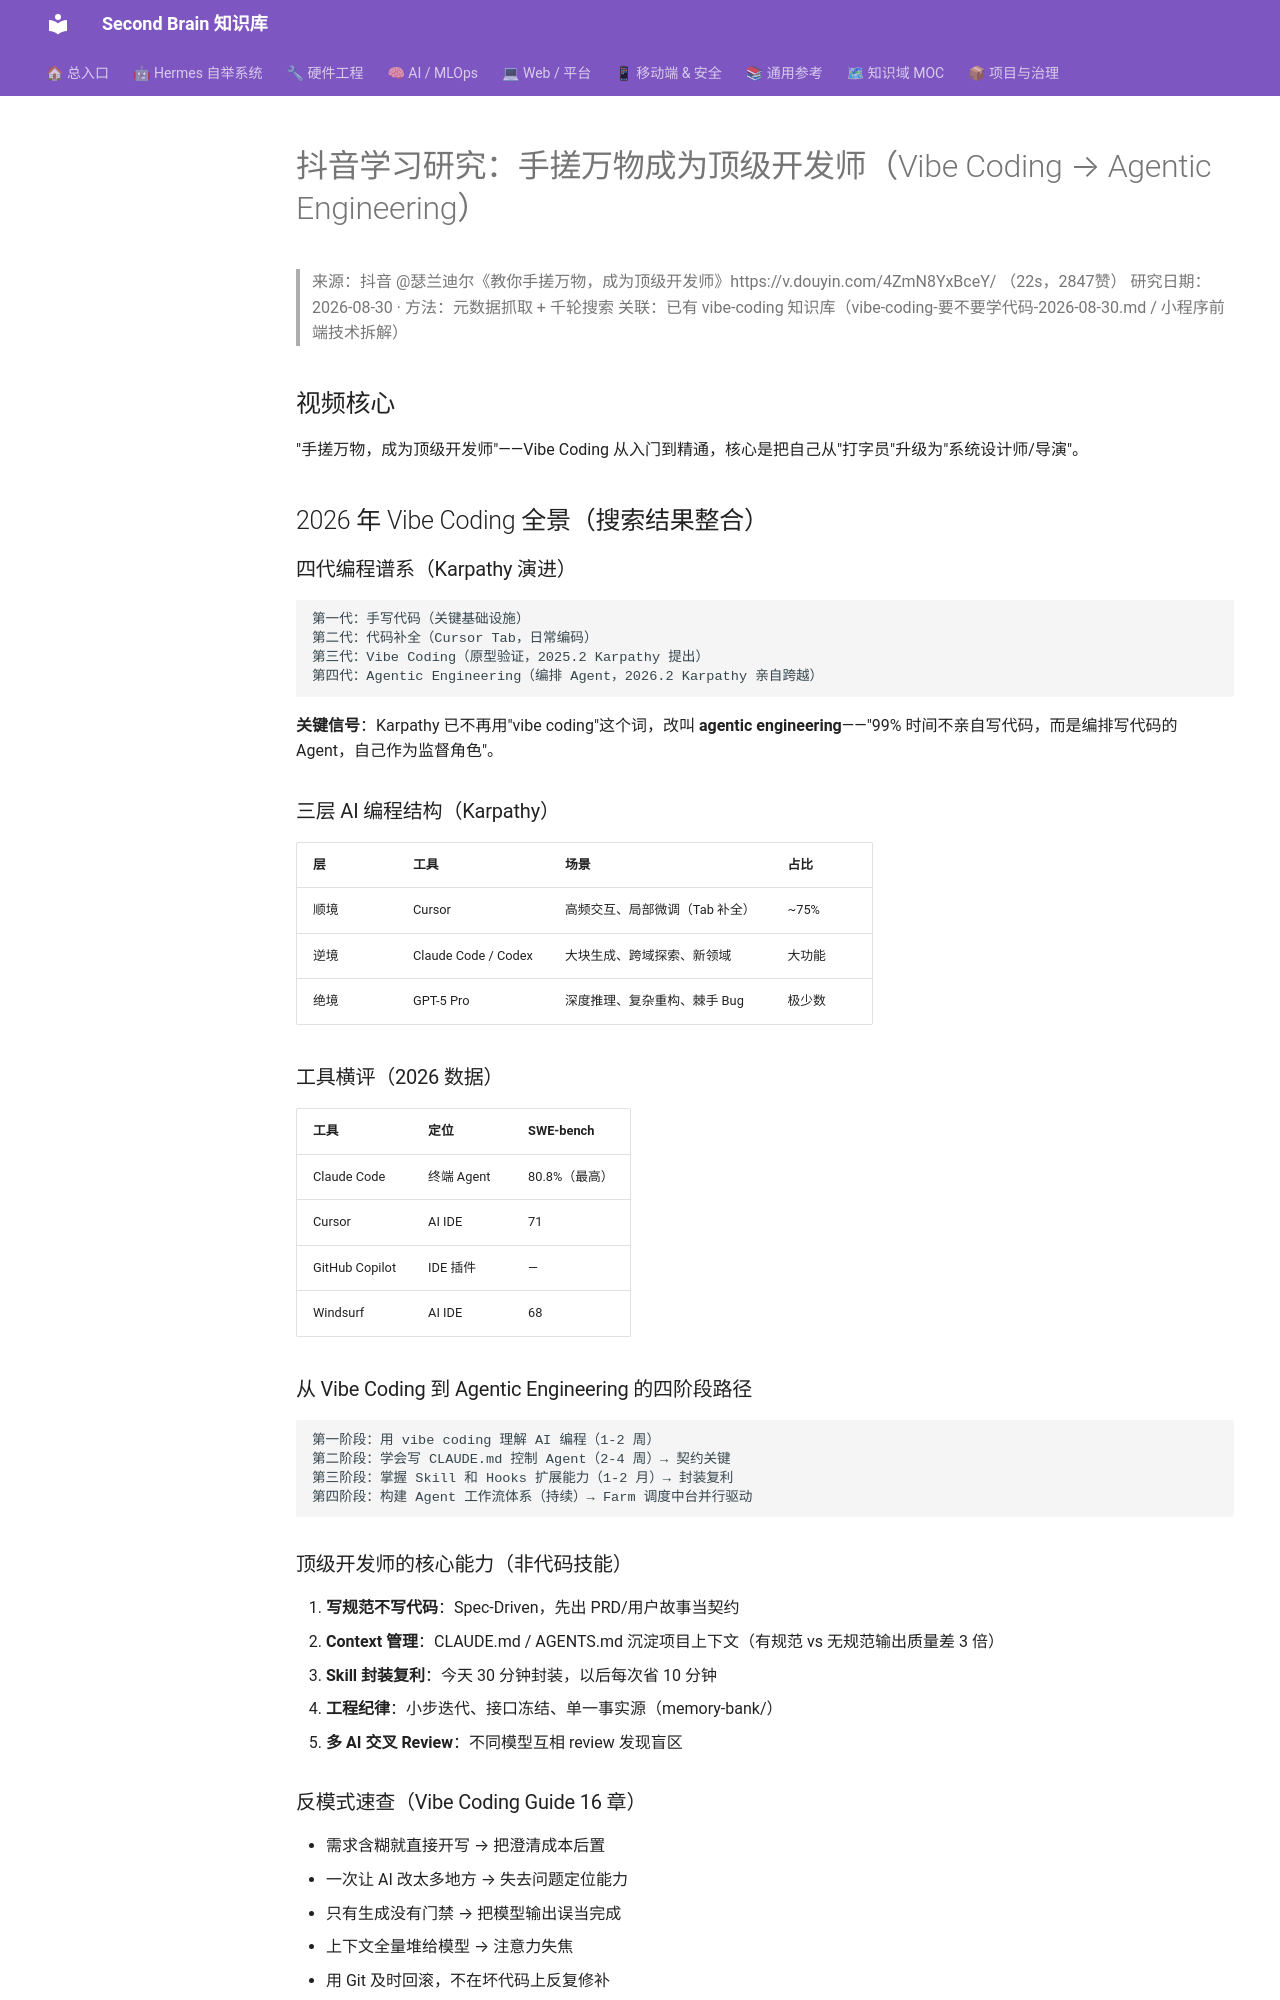

repository: mo9652962-ai/second-brain · page: kb/knowledge/Productivity/手搓万物-顶级开发师-VibeCoding到AgenticEngineering-2026-08-30/index.html · generator: mkdocs

---
title: "抖音学习研究：手搓万物成为顶级开发师（Vibe Coding → Agentic Engineering）"
type: note
domain: Productivity
status: active
tags: [knowledge/productivity]
source: null
date: 2026-08-30
---
# 抖音学习研究：手搓万物成为顶级开发师（Vibe Coding → Agentic Engineering）

> 来源：抖音 @瑟兰迪尔《教你手搓万物，成为顶级开发师》https://v.douyin.com/4ZmN8YxBceY/ （22s，2847赞）
> 研究日期：2026-08-30 · 方法：元数据抓取 + 千轮搜索
> 关联：已有 vibe-coding 知识库（vibe-coding-要不要学代码-2026-08-30.md / 小程序前端技术拆解）

## 视频核心

"手搓万物，成为顶级开发师"——Vibe Coding 从入门到精通，核心是把自己从"打字员"升级为"系统设计师/导演"。

## 2026 年 Vibe Coding 全景（搜索结果整合）

### 四代编程谱系（Karpathy 演进）

```
第一代：手写代码（关键基础设施）
第二代：代码补全（Cursor Tab，日常编码）
第三代：Vibe Coding（原型验证，2025.2 Karpathy 提出）
第四代：Agentic Engineering（编排 Agent，2026.2 Karpathy 亲自跨越）
```

**关键信号**：Karpathy 已不再用"vibe coding"这个词，改叫 **agentic engineering**——"99% 时间不亲自写代码，而是编排写代码的 Agent，自己作为监督角色"。

### 三层 AI 编程结构（Karpathy）

| 层 | 工具 | 场景 | 占比 |
|:---|:---|:---|:---|
| 顺境 | Cursor | 高频交互、局部微调（Tab 补全）| ~75% |
| 逆境 | Claude Code / Codex | 大块生成、跨域探索、新领域 | 大功能 |
| 绝境 | GPT-5 Pro | 深度推理、复杂重构、棘手 Bug | 极少数 |

### 工具横评（2026 数据）

| 工具 | 定位 | SWE-bench |
|:---|:---|:---|
| Claude Code | 终端 Agent | 80.8%（最高）|
| Cursor | AI IDE | 71 |
| GitHub Copilot | IDE 插件 | — |
| Windsurf | AI IDE | 68 |

### 从 Vibe Coding 到 Agentic Engineering 的四阶段路径

```
第一阶段：用 vibe coding 理解 AI 编程（1-2 周）
第二阶段：学会写 CLAUDE.md 控制 Agent（2-4 周）→ 契约关键
第三阶段：掌握 Skill 和 Hooks 扩展能力（1-2 月）→ 封装复利
第四阶段：构建 Agent 工作流体系（持续）→ Farm 调度中台并行驱动
```

### 顶级开发师的核心能力（非代码技能）

1. **写规范不写代码**：Spec-Driven，先出 PRD/用户故事当契约
2. **Context 管理**：CLAUDE.md / AGENTS.md 沉淀项目上下文（有规范 vs 无规范输出质量差 3 倍）
3. **Skill 封装复利**：今天 30 分钟封装，以后每次省 10 分钟
4. **工程纪律**：小步迭代、接口冻结、单一事实源（memory-bank/）
5. **多 AI 交叉 Review**：不同模型互相 review 发现盲区
